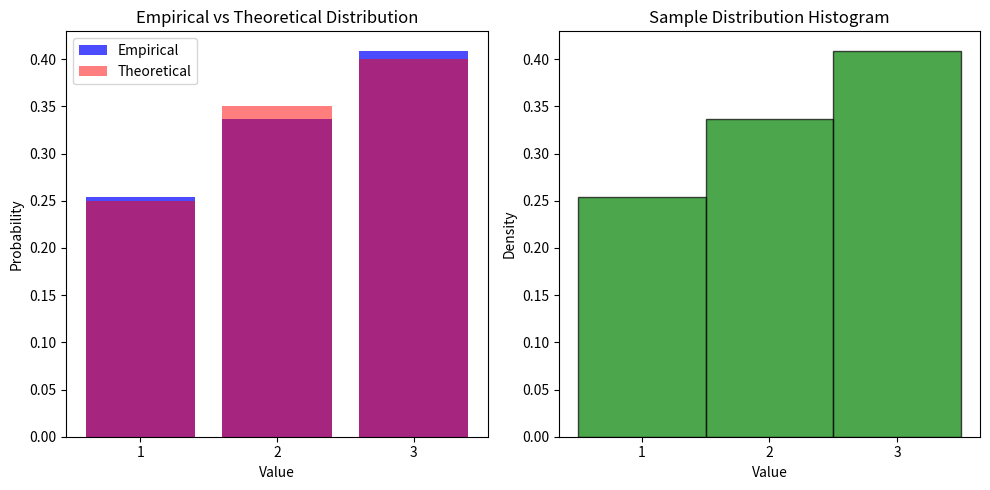
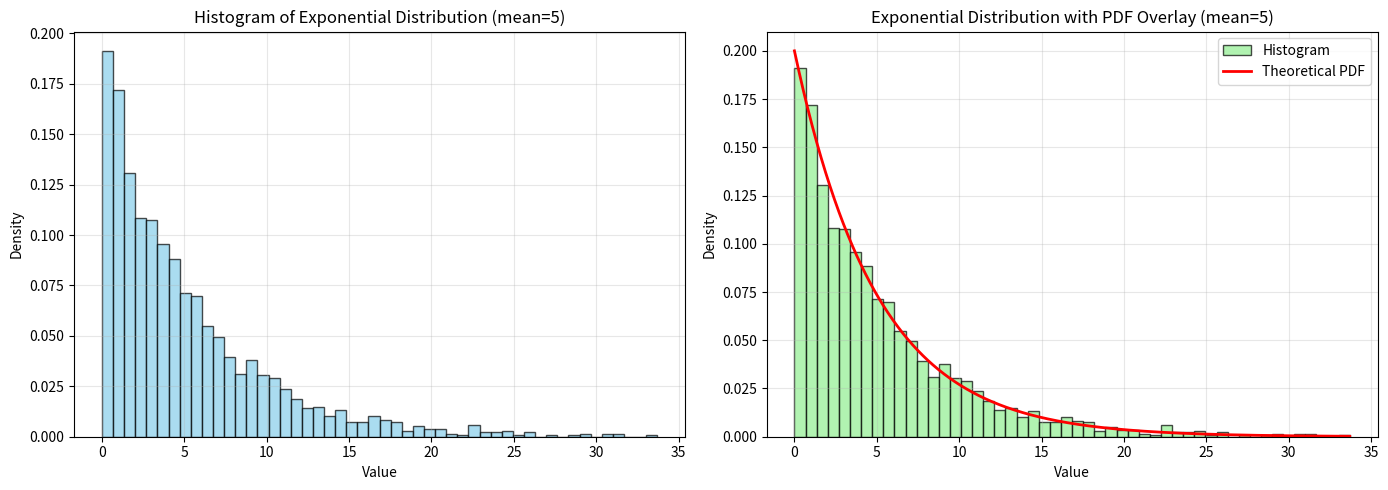
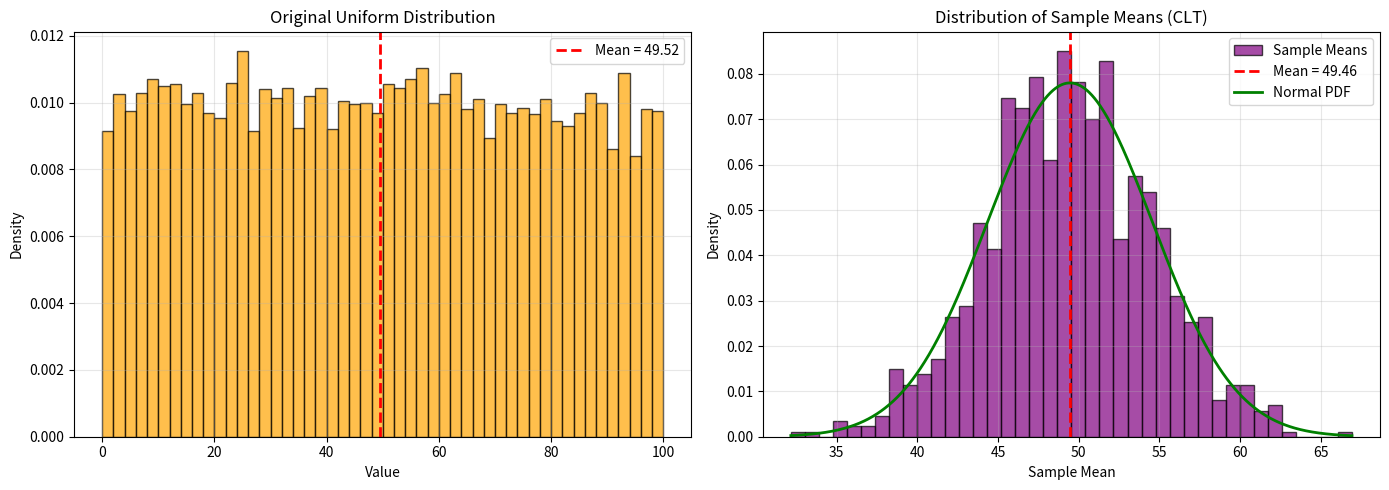

The matplotlib source for these figures, in order:
import random
import numpy as np
import matplotlib.pyplot as plt
from collections import Counter

# Simulate coin toss 10,000 times
def coin_toss_simulation(n_tosses=10000):
    """
    Simulate coin tosses and calculate probabilities.
    
    Args:
        n_tosses: Number of coin tosses to simulate
    
    Returns:
        Dictionary with heads and tails counts and probabilities
    """
    # Simulate coin tosses (0 = Tails, 1 = Heads)
    tosses = [random.randint(0, 1) for _ in range(n_tosses)]
    
    # Count heads and tails
    heads_count = sum(tosses)
    tails_count = n_tosses - heads_count
    
    # Calculate probabilities
    prob_heads = heads_count / n_tosses
    prob_tails = tails_count / n_tosses
    
    print(f"Total tosses: {n_tosses}")
    print(f"Heads: {heads_count} (Probability: {prob_heads:.4f})")
    print(f"Tails: {tails_count} (Probability: {prob_tails:.4f})")
    
    return {
        'heads_count': heads_count,
        'tails_count': tails_count,
        'prob_heads': prob_heads,
        'prob_tails': prob_tails
    }

# Run the simulation
coin_results = coin_toss_simulation(10000)

# Simulate rolling two dice
def two_dice_sum_seven(n_rolls=10000):
    """
    Simulate rolling two dice and calculate probability of sum = 7.
    
    Args:
        n_rolls: Number of times to roll two dice
    
    Returns:
        Probability of getting sum of 7
    """
    sum_seven_count = 0
    
    for _ in range(n_rolls):
        die1 = random.randint(1, 6)
        die2 = random.randint(1, 6)
        if die1 + die2 == 7:
            sum_seven_count += 1
    
    prob_sum_seven = sum_seven_count / n_rolls
    
    print(f"Total rolls: {n_rolls}")
    print(f"Sum of 7: {sum_seven_count} times")
    print(f"Experimental Probability: {prob_sum_seven:.4f}")
    print(f"Theoretical Probability: {6/36:.4f}")
    
    return prob_sum_seven

# Run the simulation
dice_prob = two_dice_sum_seven(10000)

def probability_at_least_one_six(n_trials=10000, rolls_per_trial=10):
    """
    Estimate probability of getting at least one 6 in 10 rolls of a die.
    
    Args:
        n_trials: Number of simulation trials
        rolls_per_trial: Number of dice rolls per trial
    
    Returns:
        Probability of at least one 6
    """
    success_count = 0
    
    for _ in range(n_trials):
        # Roll die 10 times
        rolls = [random.randint(1, 6) for _ in range(rolls_per_trial)]
        
        # Check if at least one 6 appears
        if 6 in rolls:
            success_count += 1
    
    prob_at_least_one_six = success_count / n_trials
    
    print(f"Total trials: {n_trials}")
    print(f"Trials with at least one 6: {success_count}")
    print(f"Experimental Probability: {prob_at_least_one_six:.4f}")
    print(f"Theoretical Probability: {1 - (5/6)**10:.4f}")
    
    return prob_at_least_one_six

# Run the simulation
prob_six = probability_at_least_one_six(10000, 10)

def conditional_probability_balls(n_draws=1000):
    """
    Simulate drawing balls with replacement and calculate conditional probabilities.
    
    Args:
        n_draws: Number of draws to simulate
    
    Returns:
        Dictionary with conditional probabilities
    """
    # Bag composition: 5 red, 7 green, 8 blue
    balls = ['red'] * 5 + ['green'] * 7 + ['blue'] * 8
    
    # Simulate draws
    draws = [random.choice(balls) for _ in range(n_draws)]
    
    # Count sequential pairs for conditional probability
    blue_then_red = 0
    blue_count = 0
    
    for i in range(len(draws) - 1):
        if draws[i] == 'blue':
            blue_count += 1
            if draws[i + 1] == 'red':
                blue_then_red += 1
    
    # Calculate conditional probability P(Red | Previous Blue)
    if blue_count > 0:
        prob_red_given_blue = blue_then_red / blue_count
    else:
        prob_red_given_blue = 0
    
    # Calculate individual probabilities
    color_counts = Counter(draws)
    prob_red = color_counts['red'] / n_draws
    prob_blue = color_counts['blue'] / n_draws
    
    print("\n=== Part a: Conditional Probability ===")
    print(f"Total draws: {n_draws}")
    print(f"Times previous was blue: {blue_count}")
    print(f"Times red follows blue: {blue_then_red}")
    print(f"P(Red | Previous Blue) = {prob_red_given_blue:.4f}")
    print(f"Theoretical P(Red) = {5/20:.4f}")
    
    print("\n=== Part b: Bayes' Theorem Verification ===")
    print(f"P(Red) from simulation: {prob_red:.4f}")
    print(f"P(Blue) from simulation: {prob_blue:.4f}")
    print(f"\nSince draws are independent (with replacement):")
    print(f"P(Red | Blue) should equal P(Red) = {prob_red:.4f}")
    print(f"Our calculated P(Red | Blue) = {prob_red_given_blue:.4f}")
    print(f"\nDifference from independence: {abs(prob_red_given_blue - prob_red):.4f}")
    
    return {
        'prob_red_given_blue': prob_red_given_blue,
        'prob_red': prob_red,
        'prob_blue': prob_blue
    }

# Run the simulation
conditional_results = conditional_probability_balls(1000)

def discrete_random_variable(sample_size=1000):
    """
    Generate samples from a discrete random variable and compute statistics.
    
    Args:
        sample_size: Number of samples to generate
    
    Returns:
        Dictionary with empirical statistics
    """
    # Define the discrete random variable
    values = [1, 2, 3]
    probabilities = [0.25, 0.35, 0.4]
    
    # Generate sample
    sample = np.random.choice(values, size=sample_size, p=probabilities)
    
    # Calculate empirical statistics
    empirical_mean = np.mean(sample)
    empirical_variance = np.var(sample, ddof=1)  # Sample variance
    empirical_std = np.std(sample, ddof=1)  # Sample standard deviation
    
    # Calculate theoretical statistics
    theoretical_mean = sum(v * p for v, p in zip(values, probabilities))
    theoretical_variance = sum(p * (v - theoretical_mean)**2 for v, p in zip(values, probabilities))
    theoretical_std = np.sqrt(theoretical_variance)
    
    print(f"Sample size: {sample_size}")
    print(f"\nDistribution: P(X=1)=0.25, P(X=2)=0.35, P(X=3)=0.4")
    print("\n--- Empirical Statistics ---")
    print(f"Mean: {empirical_mean:.4f}")
    print(f"Variance: {empirical_variance:.4f}")
    print(f"Standard Deviation: {empirical_std:.4f}")
    
    print("\n--- Theoretical Statistics ---")
    print(f"Mean: {theoretical_mean:.4f}")
    print(f"Variance: {theoretical_variance:.4f}")
    print(f"Standard Deviation: {theoretical_std:.4f}")
    
    # Visualize the sample distribution
    plt.figure(figsize=(10, 5))
    
    # Plot empirical distribution
    plt.subplot(1, 2, 1)
    unique, counts = np.unique(sample, return_counts=True)
    plt.bar(unique, counts/sample_size, alpha=0.7, color='blue', label='Empirical')
    plt.bar(values, probabilities, alpha=0.5, color='red', label='Theoretical')
    plt.xlabel('Value')
    plt.ylabel('Probability')
    plt.title('Empirical vs Theoretical Distribution')
    plt.legend()
    plt.xticks(values)
    
    # Plot histogram
    plt.subplot(1, 2, 2)
    plt.hist(sample, bins=np.arange(0.5, 4.5, 1), density=True, alpha=0.7, color='green', edgecolor='black')
    plt.xlabel('Value')
    plt.ylabel('Density')
    plt.title('Sample Distribution Histogram')
    plt.xticks(values)
    
    plt.tight_layout()
    plt.show()
    
    return {
        'empirical_mean': empirical_mean,
        'empirical_variance': empirical_variance,
        'empirical_std': empirical_std,
        'theoretical_mean': theoretical_mean,
        'theoretical_variance': theoretical_variance,
        'theoretical_std': theoretical_std
    }

# Run the simulation
discrete_stats = discrete_random_variable(1000)

def exponential_distribution_visualization(sample_size=2000, mean=5):
    """
    Simulate exponential distribution and create visualizations.
    
    Args:
        sample_size: Number of samples to generate
        mean: Mean of the exponential distribution
    """
    # Generate samples from exponential distribution
    # numpy uses scale parameter (which is the mean)
    samples = np.random.exponential(scale=mean, size=sample_size)
    
    print(f"Sample size: {sample_size}")
    print(f"Mean parameter: {mean}")
    print(f"\nEmpirical statistics:")
    print(f"Sample mean: {np.mean(samples):.4f}")
    print(f"Sample std: {np.std(samples, ddof=1):.4f}")
    print(f"\nTheoretical statistics:")
    print(f"Theoretical mean: {mean:.4f}")
    print(f"Theoretical std: {mean:.4f}")
    
    # Create visualizations
    plt.figure(figsize=(14, 5))
    
    # Part a: Histogram
    plt.subplot(1, 2, 1)
    plt.hist(samples, bins=50, density=True, alpha=0.7, color='skyblue', edgecolor='black')
    plt.xlabel('Value')
    plt.ylabel('Density')
    plt.title(f'Histogram of Exponential Distribution (mean={mean})')
    plt.grid(True, alpha=0.3)
    
    # Part b: Histogram with PDF overlay
    plt.subplot(1, 2, 2)
    plt.hist(samples, bins=50, density=True, alpha=0.7, color='lightgreen', edgecolor='black', label='Histogram')
    
    # Plot theoretical PDF
    x = np.linspace(0, max(samples), 1000)
    pdf = (1/mean) * np.exp(-x/mean)  # PDF of exponential distribution
    plt.plot(x, pdf, 'r-', linewidth=2, label='Theoretical PDF')
    
    plt.xlabel('Value')
    plt.ylabel('Density')
    plt.title(f'Exponential Distribution with PDF Overlay (mean={mean})')
    plt.legend()
    plt.grid(True, alpha=0.3)
    
    plt.tight_layout()
    plt.show()

# Run the visualization
exponential_distribution_visualization(2000, 5)

def central_limit_theorem_demo(population_size=10000, n_samples=1000, sample_size=30):
    """
    Demonstrate the Central Limit Theorem.
    
    Args:
        population_size: Size of the uniform population
        n_samples: Number of samples to draw
        sample_size: Size of each sample
    """
    # Step a: Generate population from uniform distribution
    population = np.random.uniform(low=0, high=100, size=population_size)
    
    print(f"Population size: {population_size}")
    print(f"Number of samples: {n_samples}")
    print(f"Sample size: {sample_size}")
    print(f"\nPopulation statistics:")
    print(f"Mean: {np.mean(population):.4f}")
    print(f"Std: {np.std(population, ddof=1):.4f}")
    
    # Step b: Draw samples and calculate means
    sample_means = []
    for _ in range(n_samples):
        # Draw a random sample of size n from the population
        sample = np.random.choice(population, size=sample_size, replace=True)
        sample_means.append(np.mean(sample))
    
    sample_means = np.array(sample_means)
    
    print(f"\nSample means statistics:")
    print(f"Mean of sample means: {np.mean(sample_means):.4f}")
    print(f"Std of sample means: {np.std(sample_means, ddof=1):.4f}")
    print(f"Theoretical std of sample means: {np.std(population, ddof=1) / np.sqrt(sample_size):.4f}")
    
    # Step c: Visualize both distributions
    plt.figure(figsize=(14, 5))
    
    # Plot uniform distribution (original population)
    plt.subplot(1, 2, 1)
    plt.hist(population, bins=50, density=True, alpha=0.7, color='orange', edgecolor='black')
    plt.axvline(np.mean(population), color='red', linestyle='--', linewidth=2, label=f'Mean = {np.mean(population):.2f}')
    plt.xlabel('Value')
    plt.ylabel('Density')
    plt.title('Original Uniform Distribution')
    plt.legend()
    plt.grid(True, alpha=0.3)
    
    # Plot distribution of sample means (approximately normal)
    plt.subplot(1, 2, 2)
    plt.hist(sample_means, bins=40, density=True, alpha=0.7, color='purple', edgecolor='black', label='Sample Means')
    plt.axvline(np.mean(sample_means), color='red', linestyle='--', linewidth=2, label=f'Mean = {np.mean(sample_means):.2f}')
    
    # Overlay theoretical normal distribution
    x = np.linspace(min(sample_means), max(sample_means), 1000)
    mu = np.mean(sample_means)
    sigma = np.std(sample_means, ddof=1)
    normal_pdf = (1/(sigma * np.sqrt(2*np.pi))) * np.exp(-0.5*((x-mu)/sigma)**2)
    plt.plot(x, normal_pdf, 'g-', linewidth=2, label='Normal PDF')
    
    plt.xlabel('Sample Mean')
    plt.ylabel('Density')
    plt.title('Distribution of Sample Means (CLT)')
    plt.legend()
    plt.grid(True, alpha=0.3)
    
    plt.tight_layout()
    plt.show()
    
    print("\n=== Central Limit Theorem Verification ===")
    print("As shown in the plots:")
    print("1. The original population follows a uniform distribution (flat)")
    print("2. The distribution of sample means is approximately normal (bell-shaped)")
    print("3. This demonstrates the Central Limit Theorem!")

# Run the demonstration
central_limit_theorem_demo(10000, 1000, 30)